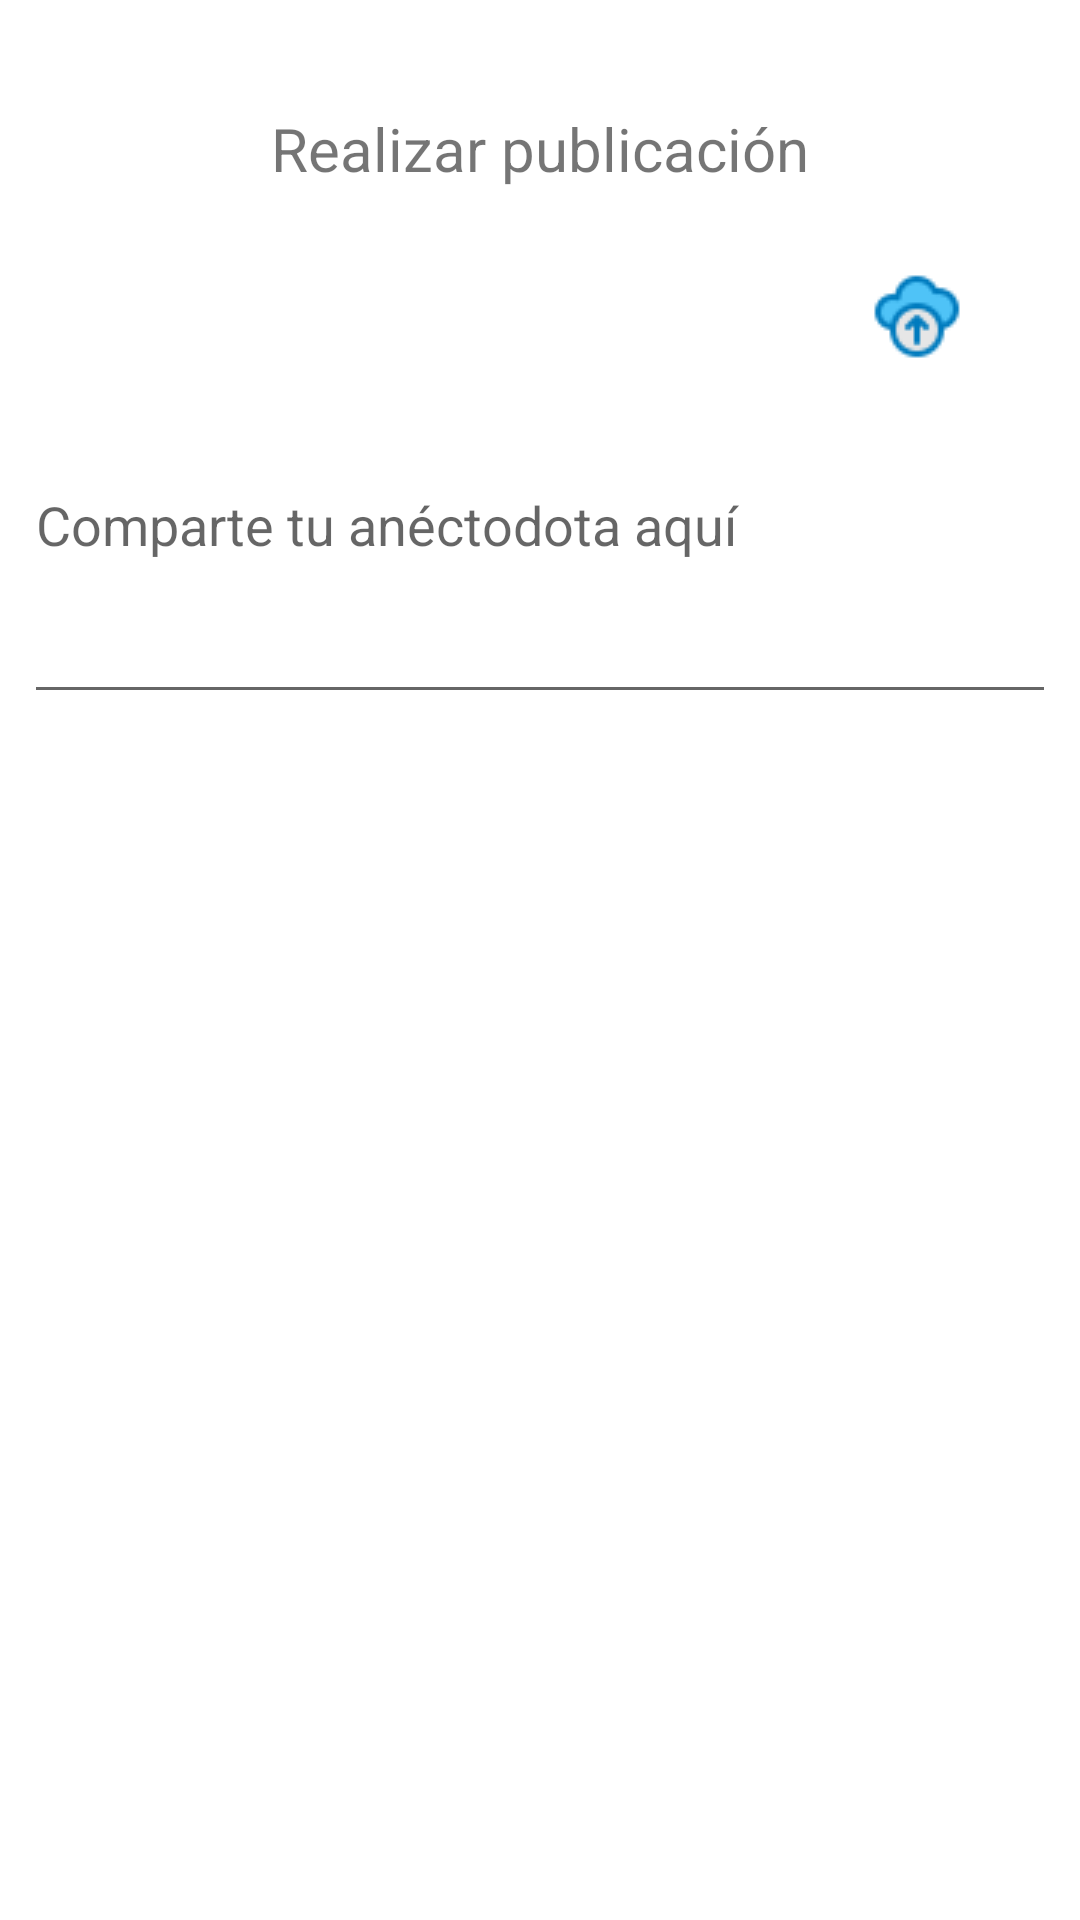

Reconstruct the res/layout file that produces this screen, plus the resources it refers to.
<!-- AndroidManifest.xml: application theme Theme.AppDenunciaGenero -->
<!-- res/layout/vista_nva_publicacion.xml -->
<?xml version="1.0" encoding="utf-8"?>
<androidx.constraintlayout.widget.ConstraintLayout xmlns:android="http://schemas.android.com/apk/res/android"
    xmlns:app="http://schemas.android.com/apk/res-auto"
    xmlns:tools="http://schemas.android.com/tools"
    android:layout_width="match_parent"
    android:layout_height="match_parent">

    <ImageButton
        android:id="@+id/btnCancelar"
        android:layout_width="wrap_content"
        android:layout_height="wrap_content"
        android:layout_marginStart="33dp"
        android:layout_marginTop="79dp"
        android:backgroundTint="#FFF"
        app:layout_constraintStart_toStartOf="parent"
        app:layout_constraintTop_toTopOf="parent"
        app:srcCompat="@drawable/cancel" />

    <AutoCompleteTextView
        android:id="@+id/txtComentario"
        android:layout_width="344dp"
        android:layout_height="129dp"
        android:layout_marginStart="34dp"
        android:layout_marginTop="10dp"
        android:layout_marginEnd="34dp"
        android:hint="Comparte tu anéctodota aquí"
        android:maxLength="150"
        app:layout_constraintEnd_toEndOf="parent"
        app:layout_constraintStart_toStartOf="parent"
        app:layout_constraintTop_toBottomOf="@+id/btnCancelar" />

    <TextView
        android:id="@+id/textView7"
        android:layout_width="wrap_content"
        android:layout_height="wrap_content"
        android:layout_marginStart="115dp"
        android:layout_marginTop="36dp"
        android:layout_marginEnd="115dp"
        android:text="Realizar publicación"
        android:textSize="20sp"
        app:layout_constraintEnd_toEndOf="parent"
        app:layout_constraintStart_toStartOf="parent"
        app:layout_constraintTop_toTopOf="parent" />

    <ImageButton
        android:id="@+id/btnPublicar"
        android:layout_width="wrap_content"
        android:layout_height="wrap_content"
        android:layout_marginStart="230dp"
        android:layout_marginTop="79dp"
        android:layout_marginEnd="36dp"
        android:backgroundTint="#FFF"
        app:layout_constraintEnd_toEndOf="parent"
        app:layout_constraintStart_toEndOf="@+id/btnCancelar"
        app:layout_constraintTop_toTopOf="parent"
        app:srcCompat="@drawable/send" />
</androidx.constraintlayout.widget.ConstraintLayout>
<!-- resources referenced by this layout -->
<resources>
  <!-- drawable send: png bitmap (drawable, 1435 bytes) -->
  <style name="Theme.AppDenunciaGenero" parent="Theme.MaterialComponents.DayNight.DarkActionBar">
          
          <item name="colorPrimary">@color/purple_500</item>
          <item name="colorPrimaryVariant">@color/purple_700</item>
          <item name="colorOnPrimary">@color/white</item>
          
          <item name="colorSecondary">@color/teal_200</item>
          <item name="colorSecondaryVariant">@color/teal_700</item>
          <item name="colorOnSecondary">@color/black</item>
          
          <item name="android:statusBarColor" tools:targetApi="l">?attr/colorPrimaryVariant</item>
          
      </style>
  <!-- not gathered from this repository: default colours our renderer supplied (Android Studio template values) -->
  <color name="purple_500">#FF6200EE</color>
  <color name="purple_700">#FF3700B3</color>
  <color name="teal_200">#FF03DAC5</color>
  <color name="teal_700">#FF018786</color>
  <color name="black">#FF000000</color>
  <color name="white">#FFFFFFFF</color>
</resources>
